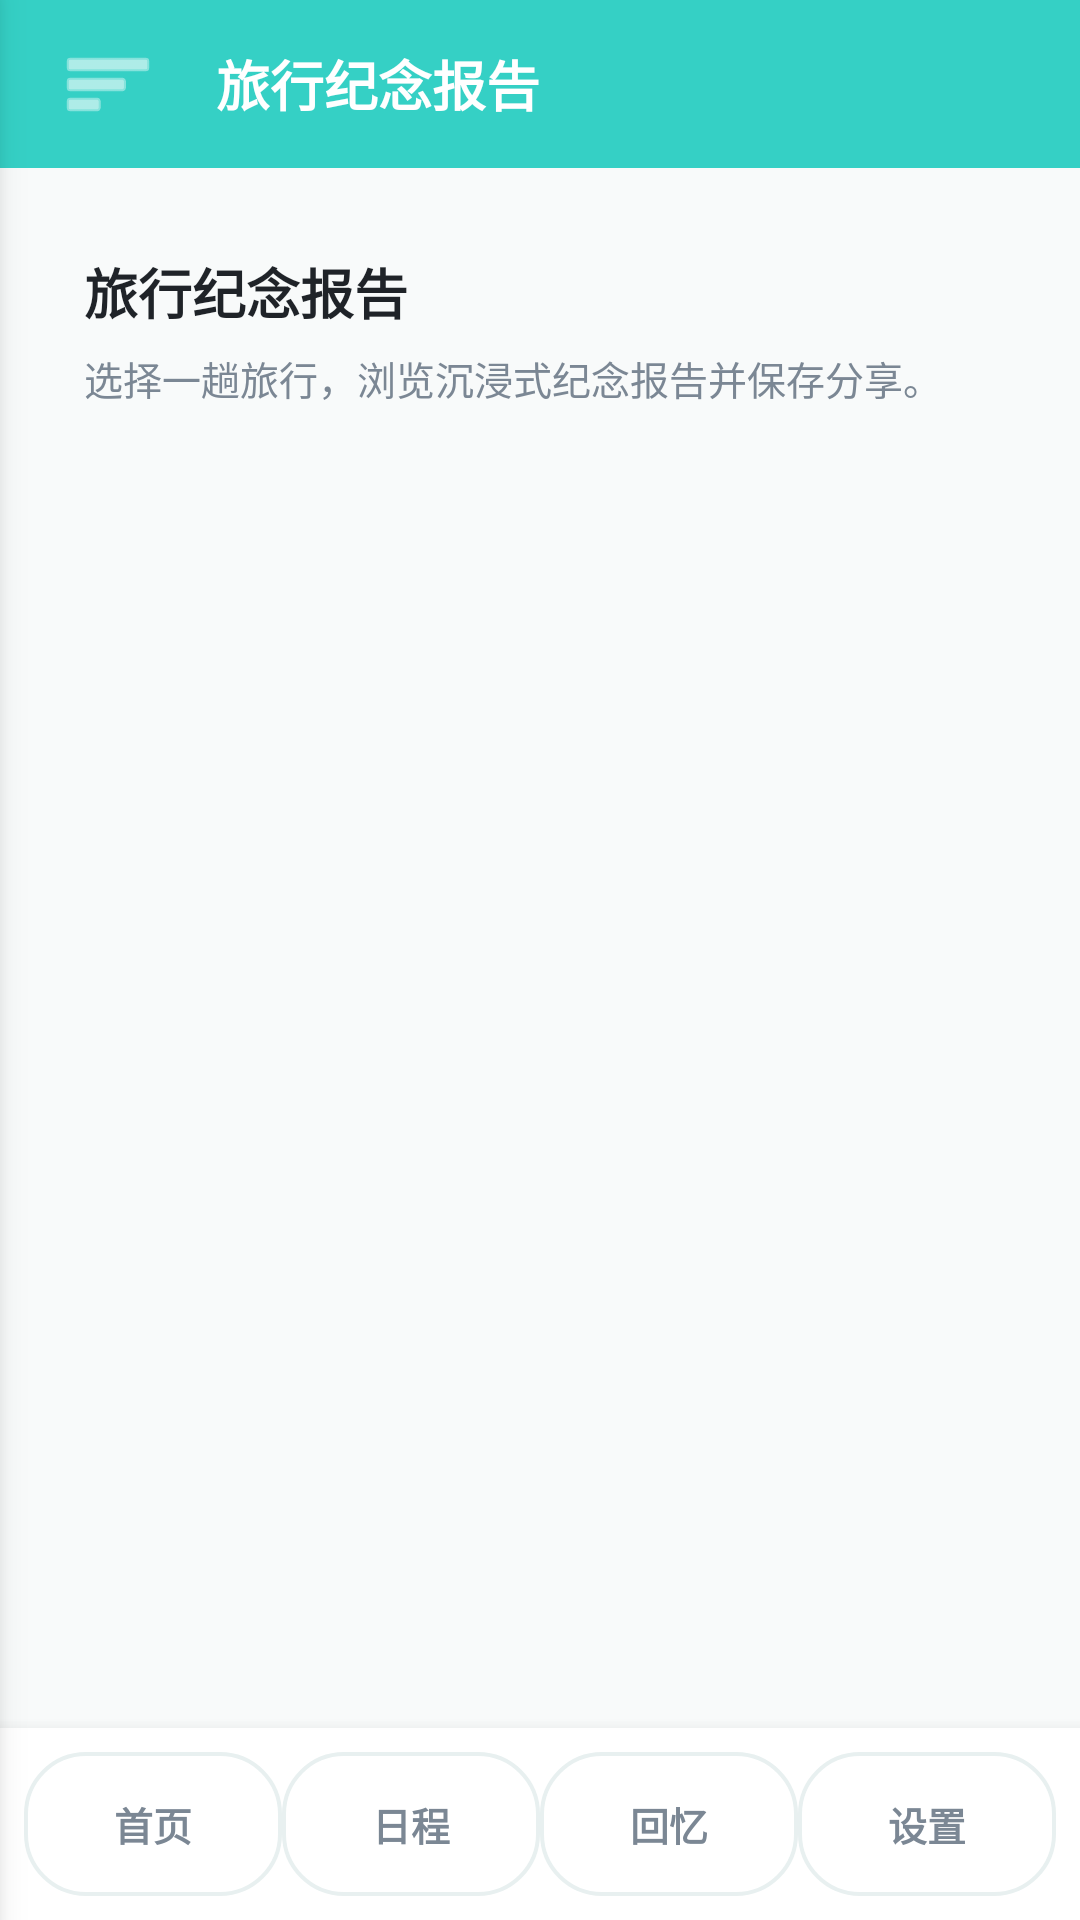

Android layout source for this screen:
<!-- AndroidManifest.xml: application theme Theme.TravelMemory -->
<!-- res/layout/activity_memory_list.xml -->
<?xml version="1.0" encoding="utf-8"?>
<FrameLayout xmlns:android="http://schemas.android.com/apk/res/android"
    xmlns:app="http://schemas.android.com/apk/res-auto"
    android:layout_width="match_parent"
    android:layout_height="match_parent">

<LinearLayout
    android:layout_width="match_parent"
    android:layout_height="match_parent"
    android:background="@color/bg_light"
    android:orientation="vertical">

    <LinearLayout
        android:layout_width="match_parent"
        android:layout_height="56dp"
        android:background="@color/primary"
        android:gravity="center_vertical"
        android:orientation="horizontal"
        android:paddingHorizontal="16dp">

        <ImageButton
            android:id="@+id/btn_memory_list_back"
            android:layout_width="40dp"
            android:layout_height="40dp"
            android:background="?android:attr/selectableItemBackgroundBorderless"
            android:contentDescription="打开菜单"
            android:src="@android:drawable/ic_menu_sort_by_size"
            app:tint="@color/white" />

        <TextView
            android:layout_width="wrap_content"
            android:layout_height="wrap_content"
            android:layout_marginStart="16dp"
            android:text="旅行纪念报告"
            android:textColor="@color/white"
            android:textSize="18sp"
            android:textStyle="bold" />
    </LinearLayout>

    <FrameLayout
        android:layout_width="match_parent"
        android:layout_height="0dp"
        android:layout_weight="1"
        android:padding="12dp">

        <LinearLayout
            android:id="@+id/layout_memory_intro"
            android:layout_width="match_parent"
            android:layout_height="wrap_content"
            android:layout_gravity="top"
            android:background="@drawable/card_rounded_primary_light"
            android:orientation="vertical"
            android:padding="16dp">

            <TextView
                android:layout_width="match_parent"
                android:layout_height="wrap_content"
                android:text="旅行纪念报告"
                android:textColor="@color/text_primary"
                android:textSize="18sp"
                android:textStyle="bold" />

            <TextView
                android:layout_width="match_parent"
                android:layout_height="wrap_content"
                android:contentDescription="再次查看每一趟旅行的纪念报告"
                android:layout_marginTop="6dp"
                android:text="选择一趟旅行，浏览沉浸式纪念报告并保存分享。"
                android:textColor="@color/text_secondary"
                android:textSize="13sp" />
        </LinearLayout>

        <androidx.recyclerview.widget.RecyclerView
            android:id="@+id/rv_memory_trips"
            android:layout_width="match_parent"
            android:layout_height="match_parent"
            android:clipToPadding="false"
            android:paddingTop="102dp"
            android:paddingBottom="8dp" />

        <TextView
            android:id="@+id/tv_memory_empty"
            android:layout_width="match_parent"
            android:layout_height="wrap_content"
            android:layout_gravity="center"
            android:gravity="center"
            android:text="还没有旅行纪念报告\n完成旅行整理后，可以生成专属报告。"
            android:textColor="@color/text_secondary"
            android:textSize="14sp"
            android:visibility="gone" />
    </FrameLayout>

    <include layout="@layout/layout_bottom_nav" />
    </LinearLayout>

    <include layout="@layout/layout_side_drawer" />
</FrameLayout>
<!-- res/layout/layout_bottom_nav.xml (included above) -->
﻿<?xml version="1.0" encoding="utf-8"?>
<LinearLayout xmlns:android="http://schemas.android.com/apk/res/android"
    android:layout_width="match_parent"
    android:layout_height="64dp"
    android:background="@color/white"
    android:elevation="8dp"
    android:gravity="center"
    android:orientation="horizontal"
    android:paddingHorizontal="8dp"
    android:paddingVertical="8dp">

    <TextView
        android:id="@+id/bottom_nav_trip"
        style="@style/BottomNavText"
        android:text="首页" />

    <TextView
        android:id="@+id/bottom_nav_search"
        style="@style/BottomNavText"
        android:text="日程" />

    <TextView
        android:id="@+id/bottom_nav_memory"
        style="@style/BottomNavText"
        android:text="回忆" />

    <TextView
        android:id="@+id/bottom_nav_profile"
        style="@style/BottomNavText"
        android:text="设置" />
</LinearLayout>
<!-- res/layout/layout_side_drawer.xml (included above) -->
<?xml version="1.0" encoding="utf-8"?>
<merge xmlns:android="http://schemas.android.com/apk/res/android"
    xmlns:app="http://schemas.android.com/apk/res-auto">

    <View
        android:id="@+id/drawer_scrim"
        android:layout_width="match_parent"
        android:layout_height="match_parent"
        android:background="#66000000"
        android:visibility="gone" />

    <LinearLayout
        android:id="@+id/layout_side_drawer"
        android:layout_width="288dp"
        android:layout_height="match_parent"
        android:background="@color/white"
        android:elevation="8dp"
        android:orientation="vertical"
        android:padding="20dp"
        android:translationX="-288dp">

        <androidx.cardview.widget.CardView
            android:layout_width="72dp"
            android:layout_height="72dp"
            app:cardBackgroundColor="@color/primary_light"
            app:cardCornerRadius="36dp"
            app:cardElevation="0dp">

            <ImageView
                android:id="@+id/iv_drawer_avatar"
                android:layout_width="match_parent"
                android:layout_height="match_parent"
                android:contentDescription="侧边栏头像"
                android:padding="8dp"
                android:scaleType="centerCrop"
                android:src="@drawable/travel_placeholder" />
        </androidx.cardview.widget.CardView>

        <TextView
            android:id="@+id/tv_drawer_nickname"
            android:layout_width="match_parent"
            android:layout_height="wrap_content"
            android:layout_marginTop="12dp"
            android:text="旅行者"
            android:textColor="@color/text_primary"
            android:textSize="20sp"
            android:textStyle="bold" />

        <TextView
            android:id="@+id/tv_drawer_username"
            android:layout_width="match_parent"
            android:layout_height="wrap_content"
            android:layout_marginTop="4dp"
            android:text="账号：demo"
            android:textColor="@color/text_secondary"
            android:textSize="13sp" />

        <View
            android:layout_width="match_parent"
            android:layout_height="1dp"
            android:layout_marginTop="18dp"
            android:layout_marginBottom="12dp"
            android:background="@color/divider" />

        <TextView android:id="@+id/menu_my_trips" style="@style/DrawerMenuText" android:text="首页" />
        <TextView android:id="@+id/menu_pre_trip" style="@style/DrawerMenuText" android:text="行前准备" />
        <TextView android:id="@+id/menu_during_trip" style="@style/DrawerMenuText" android:text="旅行记录" />
        <TextView android:id="@+id/menu_post_trip" style="@style/DrawerMenuText" android:text="旅行整理" />
        <TextView android:id="@+id/menu_memory" style="@style/DrawerMenuText" android:text="旅行回忆" />
        <TextView android:id="@+id/menu_settings" style="@style/DrawerMenuText" android:text="设置" />

        <Space
            android:layout_width="match_parent"
            android:layout_height="0dp"
            android:layout_weight="1" />

        <TextView
            android:id="@+id/menu_logout"
            style="@style/DrawerMenuText"
            android:text="退出登录"
            android:textColor="#B3261E" />
    </LinearLayout>
</merge>
<!-- resources referenced by this layout -->
<resources>
  <color name="bg_light">#F8FAFA</color>
  <color name="divider">#E8F0F0</color>
  <color name="primary">#35D0C5</color>
  <color name="primary_light">#E9FAF8</color>
  <color name="text_primary">#1F2328</color>
  <color name="text_secondary">#7B8794</color>
  <color name="white">#FFFFFF</color>
  <!-- drawable travel_placeholder (drawable) -->
  <?xml version="1.0" encoding="utf-8"?>
  <shape xmlns:android="http://schemas.android.com/apk/res/android"
      android:shape="rectangle">
      <gradient
          android:startColor="#009688"
          android:endColor="#004D40"
          android:angle="45"/>
      <corners android:radius="8dp" />
  </shape>
  <style name="BottomNavText">
          <item name="android:layout_width">0dp</item>
          <item name="android:layout_height">48dp</item>
          <item name="android:layout_weight">1</item>
          <item name="android:gravity">center</item>
          <item name="android:textColor">@color/text_secondary</item>
          <item name="android:textSize">13sp</item>
          <item name="android:textStyle">bold</item>
          <item name="android:background">@drawable/card_rounded_white</item>
      </style>
  <style name="DrawerMenuText">
          <item name="android:layout_width">match_parent</item>
          <item name="android:layout_height">48dp</item>
          <item name="android:gravity">center_vertical</item>
          <item name="android:paddingHorizontal">8dp</item>
          <item name="android:textColor">@color/text_primary</item>
          <item name="android:textSize">16sp</item>
          <item name="android:textStyle">bold</item>
          <item name="android:background">?android:attr/selectableItemBackground</item>
      </style>
  <style name="Theme.TravelMemory" parent="Theme.MaterialComponents.Light.NoActionBar">
          
          <item name="colorPrimary">@color/primary</item>
          <item name="colorPrimaryDark">@color/primary_dark</item>
          <item name="colorAccent">@color/accent</item>
  
          
          <item name="android:windowBackground">@color/bg_light</item>
          <item name="android:statusBarColor">@color/primary_dark</item>
      </style>
  <!-- drawable card_rounded_white (drawable) -->
  <?xml version="1.0" encoding="utf-8"?>
  <shape xmlns:android="http://schemas.android.com/apk/res/android"
      android:shape="rectangle">
      <solid android:color="@color/white" />
      <stroke android:width="1.2dp" android:color="@color/divider" />
      <corners android:radius="20dp" />
  </shape>
  <color name="primary_dark">#18B8B0</color>
  <color name="accent">#FF7B61</color>
</resources>
